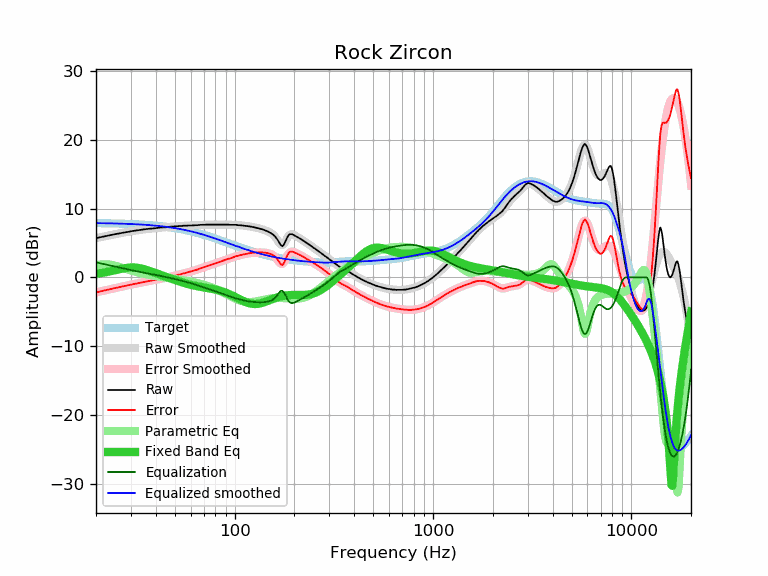

The table this chart was drawn from, first rows:
frequency, raw, error, smoothed, error_smoothed, equalization, parametric_eq, equalized_raw, equalized_smoothed, target
20, 5.70, -2.18, 5.70, -2.18, 2.18, 0.52, 7.88, 7.88, 7.88
21, 5.82, -2.05, 5.83, -2.05, 2.05, 0.61, 7.87, 7.87, 7.87
22, 5.95, -1.91, 5.95, -1.91, 1.91, 0.71, 7.86, 7.86, 7.86
23, 6.07, -1.78, 6.07, -1.79, 1.79, 0.82, 7.86, 7.85, 7.85
24, 6.18, -1.66, 6.17, -1.67, 1.67, 0.93, 7.85, 7.84, 7.84
25, 6.28, -1.55, 6.28, -1.55, 1.55, 1.04, 7.83, 7.83, 7.83
26, 6.37, -1.45, 6.37, -1.44, 1.44, 1.15, 7.81, 7.82, 7.82
27, 6.46, -1.34, 6.46, -1.34, 1.34, 1.26, 7.80, 7.80, 7.80
28, 6.54, -1.25, 6.55, -1.24, 1.24, 1.34, 7.78, 7.79, 7.79
29, 6.63, -1.14, 6.62, -1.15, 1.15, 1.40, 7.78, 7.77, 7.77
30, 6.71, -1.04, 6.70, -1.06, 1.06, 1.43, 7.77, 7.75, 7.75
31, 6.76, -0.97, 6.76, -0.97, 0.97, 1.43, 7.73, 7.73, 7.73
32, 6.81, -0.90, 6.82, -0.89, 0.89, 1.41, 7.70, 7.71, 7.71
33, 6.87, -0.82, 6.88, -0.82, 0.82, 1.35, 7.69, 7.69, 7.69
34, 6.93, -0.74, 6.93, -0.74, 0.74, 1.27, 7.67, 7.67, 7.67
35, 6.98, -0.67, 6.97, -0.67, 0.67, 1.18, 7.65, 7.65, 7.65
36, 7.02, -0.60, 7.01, -0.61, 0.61, 1.08, 7.63, 7.62, 7.62
37, 7.06, -0.54, 7.05, -0.54, 0.54, 0.96, 7.60, 7.60, 7.60
38, 7.08, -0.49, 7.09, -0.48, 0.48, 0.85, 7.56, 7.57, 7.57
39, 7.11, -0.43, 7.12, -0.42, 0.42, 0.73, 7.53, 7.54, 7.54
40, 7.15, -0.36, 7.16, -0.36, 0.36, 0.62, 7.51, 7.51, 7.51
41, 7.19, -0.29, 7.19, -0.29, 0.29, 0.51, 7.48, 7.48, 7.48
42, 7.24, -0.21, 7.22, -0.23, 0.23, 0.40, 7.47, 7.45, 7.45
43, 7.24, -0.18, 7.25, -0.17, 0.17, 0.29, 7.41, 7.42, 7.42
44, 7.28, -0.10, 7.27, -0.11, 0.11, 0.19, 7.39, 7.38, 7.38
45, 7.28, -0.07, 7.30, -0.05, 0.05, 0.09, 7.33, 7.35, 7.35
46, 7.32, 0.01, 7.32, 0.01, -0.01, -0.01, 7.31, 7.31, 7.31
47, 7.35, 0.08, 7.35, 0.07, -0.07, -0.11, 7.28, 7.27, 7.27
48, 7.37, 0.13, 7.37, 0.13, -0.13, -0.20, 7.24, 7.24, 7.24
49, 7.39, 0.19, 7.39, 0.19, -0.19, -0.29, 7.20, 7.20, 7.20
50, 7.41, 0.25, 7.40, 0.25, -0.25, -0.38, 7.16, 7.16, 7.16
51, 7.41, 0.30, 7.42, 0.31, -0.31, -0.46, 7.10, 7.11, 7.11
52, 7.45, 0.38, 7.44, 0.37, -0.37, -0.54, 7.08, 7.07, 7.07
53, 7.45, 0.42, 7.45, 0.43, -0.43, -0.62, 7.02, 7.03, 7.03
54, 7.45, 0.47, 7.47, 0.49, -0.49, -0.70, 6.96, 6.98, 6.98
55, 7.50, 0.56, 7.48, 0.55, -0.55, -0.77, 6.95, 6.94, 6.94
56, 7.50, 0.61, 7.50, 0.61, -0.61, -0.84, 6.89, 6.89, 6.89
57, 7.50, 0.66, 7.51, 0.66, -0.66, -0.91, 6.83, 6.84, 6.84
58, 7.53, 0.73, 7.52, 0.72, -0.72, -0.97, 6.81, 6.80, 6.80
59, 7.54, 0.79, 7.53, 0.78, -0.78, -1.03, 6.76, 6.75, 6.75
60, 7.54, 0.84, 7.54, 0.84, -0.84, -1.08, 6.70, 6.70, 6.70
61, 7.54, 0.89, 7.55, 0.90, -0.90, -1.13, 6.64, 6.65, 6.65
62, 7.55, 0.95, 7.56, 0.96, -0.96, -1.18, 6.59, 6.60, 6.60
63, 7.58, 1.03, 7.57, 1.02, -1.02, -1.22, 6.56, 6.55, 6.55
64, 7.58, 1.09, 7.58, 1.09, -1.09, -1.26, 6.49, 6.49, 6.49
65, 7.58, 1.14, 7.59, 1.15, -1.15, -1.30, 6.43, 6.44, 6.44
66, 7.61, 1.22, 7.60, 1.21, -1.21, -1.33, 6.40, 6.39, 6.39
67, 7.63, 1.29, 7.61, 1.28, -1.28, -1.37, 6.35, 6.34, 6.34
68, 7.63, 1.35, 7.62, 1.34, -1.34, -1.40, 6.29, 6.28, 6.28
69, 7.63, 1.40, 7.63, 1.40, -1.40, -1.43, 6.23, 6.23, 6.23
70, 7.63, 1.45, 7.64, 1.47, -1.47, -1.46, 6.16, 6.18, 6.18
71, 7.64, 1.52, 7.65, 1.53, -1.53, -1.49, 6.11, 6.12, 6.12
72, 7.67, 1.60, 7.66, 1.59, -1.59, -1.52, 6.08, 6.07, 6.07
73, 7.67, 1.66, 7.66, 1.65, -1.65, -1.54, 6.02, 6.01, 6.01
74, 7.67, 1.71, 7.67, 1.71, -1.71, -1.57, 5.96, 5.96, 5.96
75, 7.67, 1.76, 7.67, 1.76, -1.76, -1.60, 5.91, 5.91, 5.91
76, 7.67, 1.82, 7.67, 1.82, -1.82, -1.63, 5.85, 5.85, 5.85
77, 7.67, 1.87, 7.67, 1.87, -1.87, -1.66, 5.80, 5.80, 5.80
78, 7.67, 1.93, 7.67, 1.93, -1.93, -1.70, 5.74, 5.74, 5.74
79, 7.67, 1.98, 7.67, 1.98, -1.98, -1.73, 5.69, 5.69, 5.69
... 553 more rows
